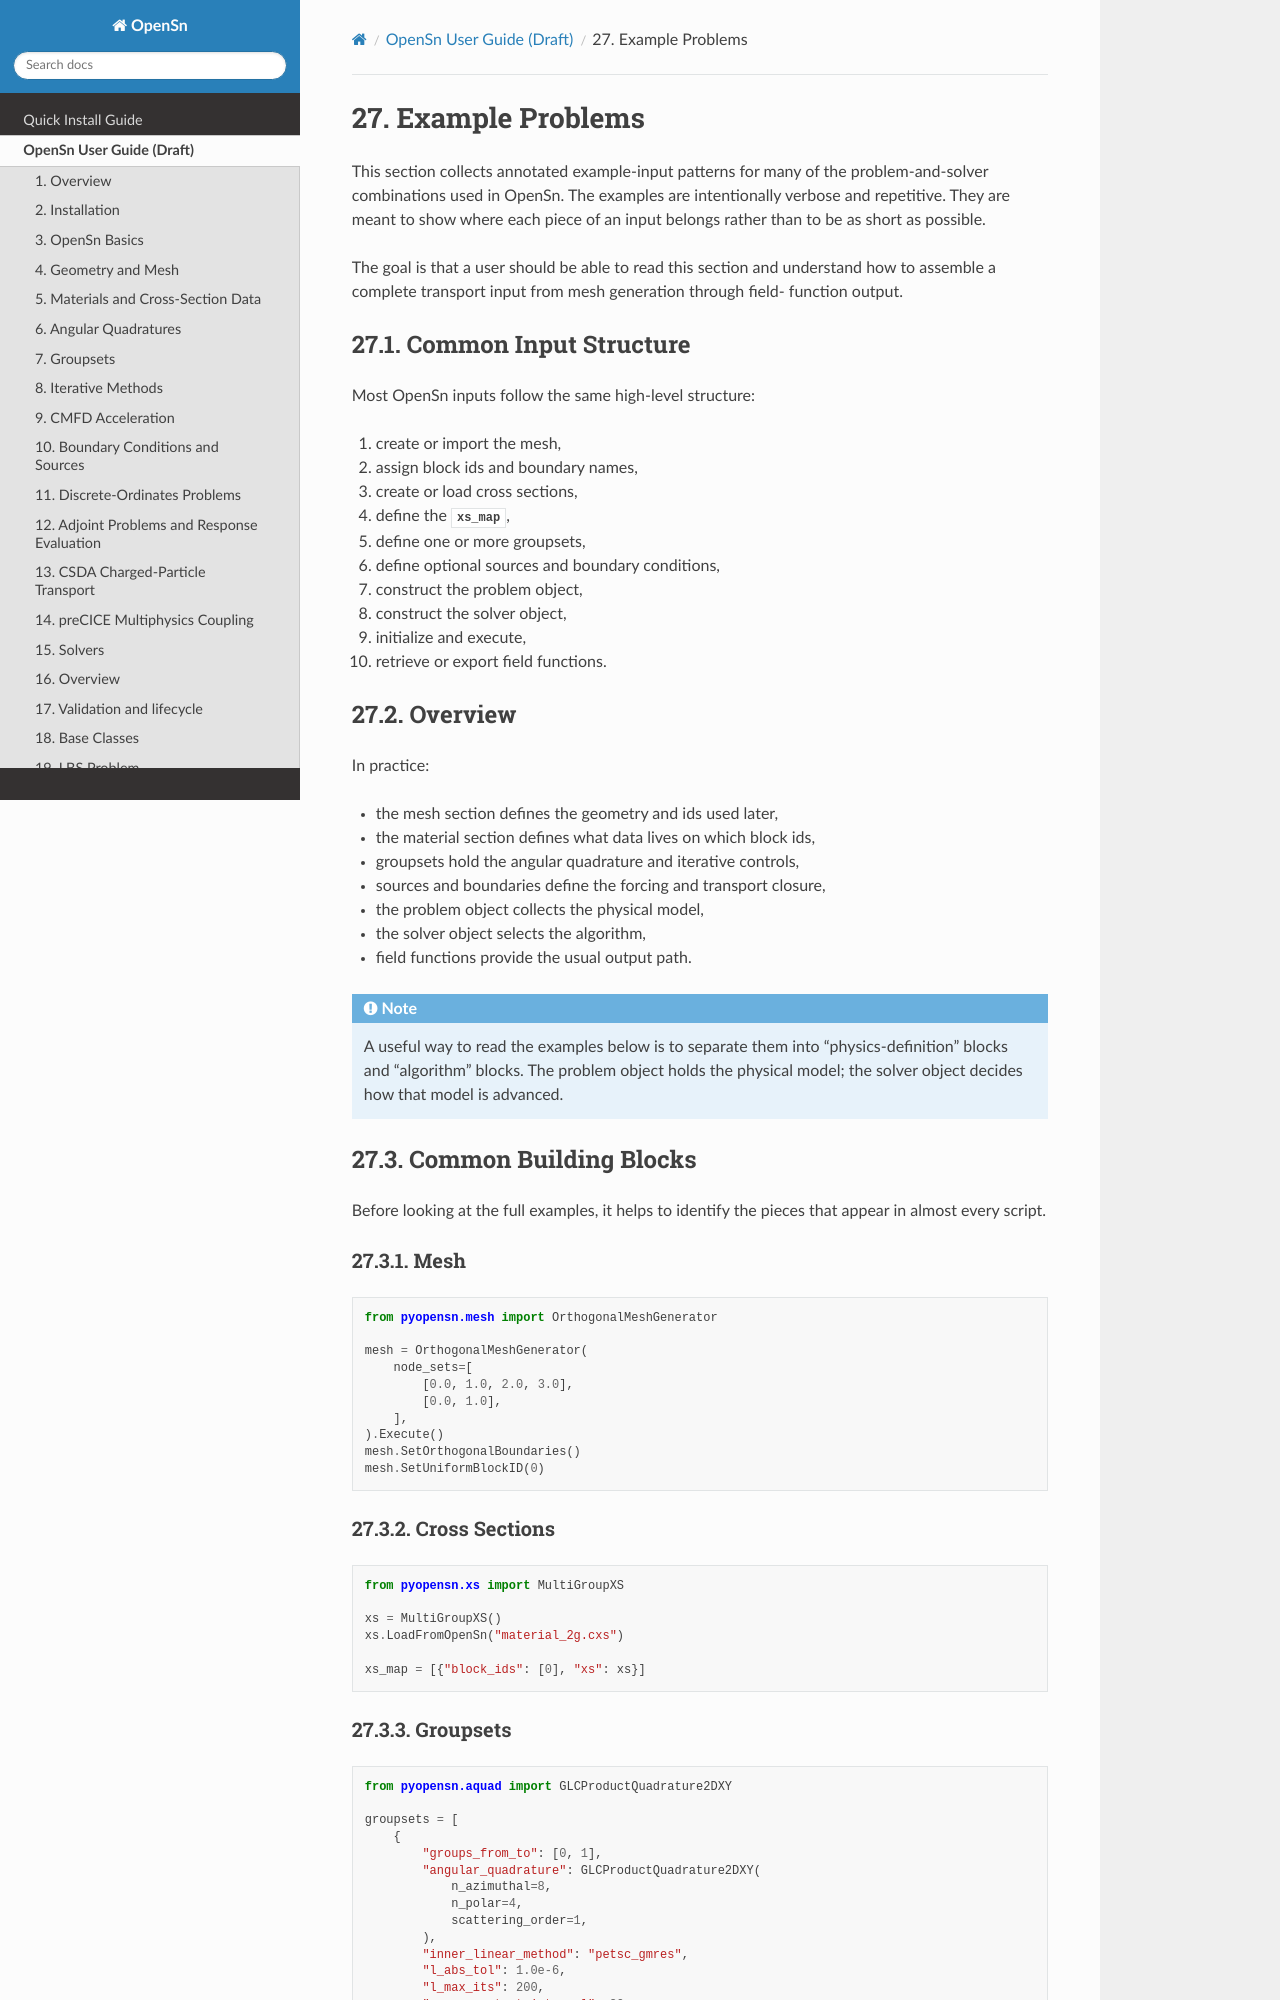

repository: Open-Sn/opensn · page: userguide/example_problems.html · generator: sphinx

================
Example Problems
================

This section collects annotated example-input patterns for many of the
problem-and-solver combinations used in OpenSn. The examples are intentionally
verbose and repetitive. They are meant to show where each piece of an input
belongs rather than to be as short as possible.

The goal is that a user should be able to read this section and understand how
to assemble a complete transport input from mesh generation through field-
function output.

Common Input Structure
======================

Most OpenSn inputs follow the same high-level structure:

1. create or import the mesh,
2. assign block ids and boundary names,
3. create or load cross sections,
4. define the ``xs_map``,
5. define one or more groupsets,
6. define optional sources and boundary conditions,
7. construct the problem object,
8. construct the solver object,
9. initialize and execute,
10. retrieve or export field functions.

Overview
========

In practice:

* the mesh section defines the geometry and ids used later,
* the material section defines what data lives on which block ids,
* groupsets hold the angular quadrature and iterative controls,
* sources and boundaries define the forcing and transport closure,
* the problem object collects the physical model,
* the solver object selects the algorithm,
* field functions provide the usual output path.

.. note::

   A useful way to read the examples below is to separate them into
   "physics-definition" blocks and "algorithm" blocks. The problem object holds
   the physical model; the solver object decides how that model is advanced.

Common Building Blocks
======================

Before looking at the full examples, it helps to identify the pieces that
appear in almost every script.

Mesh
----

.. code-block:: python

   from pyopensn.mesh import OrthogonalMeshGenerator

   mesh = OrthogonalMeshGenerator(
       node_sets=[
           [0.0, 1.0, 2.0, 3.0],
           [0.0, 1.0],
       ],
   ).Execute()
   mesh.SetOrthogonalBoundaries()
   mesh.SetUniformBlockID(0)

Cross Sections
--------------

.. code-block:: python

   from pyopensn.xs import MultiGroupXS

   xs = MultiGroupXS()
   xs.LoadFromOpenSn("material_2g.cxs")

   xs_map = [{"block_ids": [0], "xs": xs}]

Groupsets
---------

.. code-block:: python

   from pyopensn.aquad import GLCProductQuadrature2DXY

   groupsets = [
       {
           "groups_from_to": [0, 1],
           "angular_quadrature": GLCProductQuadrature2DXY(
               n_azimuthal=8,
               n_polar=4,
               scattering_order=1,
           ),
           "inner_linear_method": "petsc_gmres",
           "l_abs_tol": 1.0e-6,
           "l_max_its": 200,
           "gmres_restart_interval": 30,
       }
   ]
